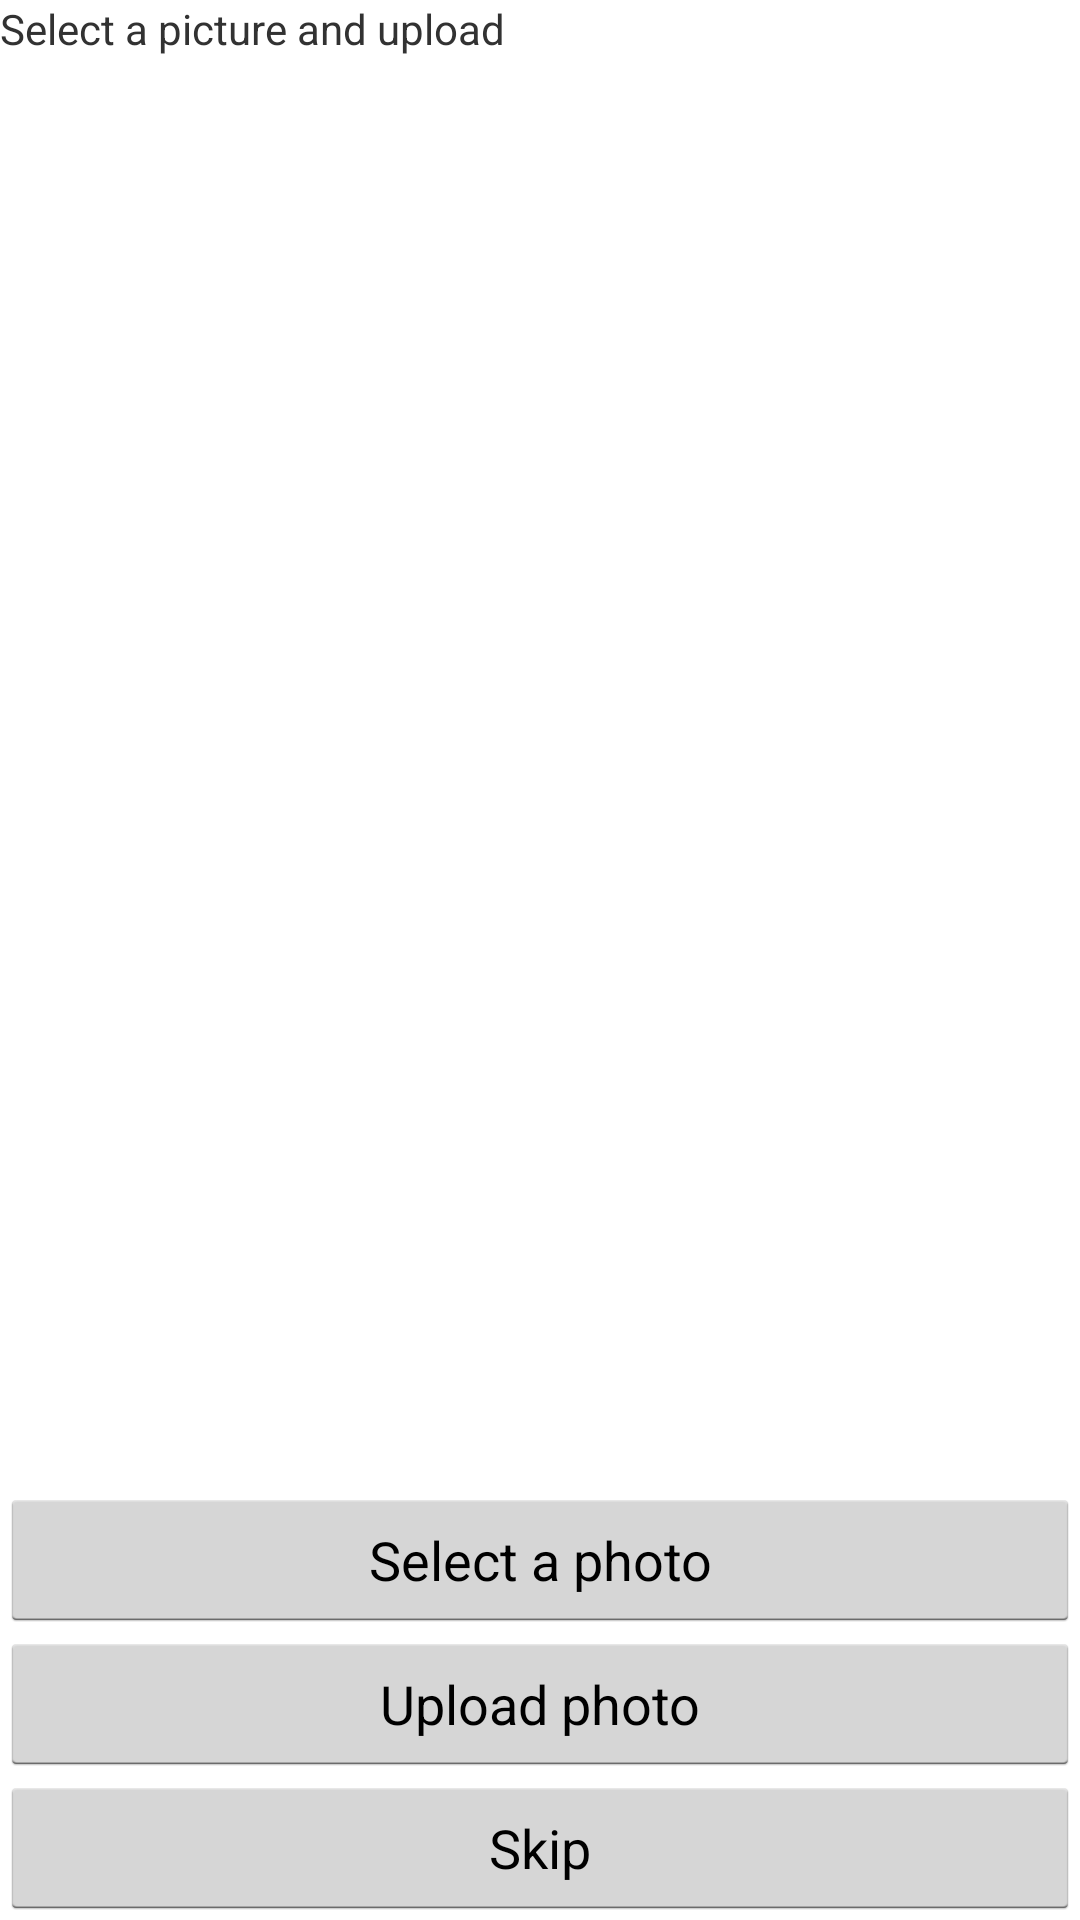

Here is an Android app screen rendered from its layout file. Give the layout XML and the strings, colors and styles it references.
<!-- AndroidManifest.xml: application theme AppTheme -->
<!-- res/layout/activity_photo_upload.xml -->
<LinearLayout
    xmlns:android="http://schemas.android.com/apk/res/android"
    xmlns:tools="http://schemas.android.com/tools"
    android:orientation="vertical"
    android:layout_width="fill_parent"
    android:layout_height="fill_parent"
    tools:context="cmpe295.sjsu.edu.salesman.PhotoUploadActivity">

    <TextView
        android:layout_width="fill_parent"
        android:layout_height="wrap_content"
        android:text="Select a picture and upload"
        />
    <ImageView
        android:id="@android:id/icon"
        android:layout_width="fill_parent"
        android:layout_height="wrap_content"
        android:layout_weight="1" />
    <Button
        android:text="Select a photo"
        android:layout_width="fill_parent"
        android:layout_height="wrap_content"
        android:onClick="pickPhoto" />
    <Button
        android:text="Upload photo"
        android:layout_width="fill_parent"
        android:layout_height="wrap_content"
        android:onClick="uploadPhoto" />
    <Button
        android:text="Skip"
        android:layout_width="fill_parent"
        android:layout_height="wrap_content"
        android:onClick="skipPhoto" />

</LinearLayout>
<!-- resources referenced by this layout -->
<resources>
  <style name="AppTheme" parent="android:Theme.Holo.Light.DarkActionBar">
          
          <item name="android:actionBarStyle">@style/MyActionBar</item>
      </style>
  <style name="MyActionBar" parent="@android:style/Widget.Holo.Light.ActionBar.Solid.Inverse">
          <item name="android:background">#70AA37</item>
          <item name="android:logo">@android:color/transparent</item>
  
      </style>
</resources>
